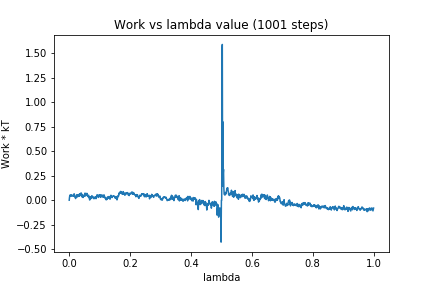

The table this chart was drawn from, first rows:
0, 0.0
1, 0.03099
2, 0.0465
3, 0.05313
4, 0.05516
5, 0.04001
6, 0.0428
7, 0.04538
8, 0.05525
9, 0.0446
10, 0.04543
11, 0.04487
12, 0.04929
13, 0.04365
14, 0.04039
15, 0.04283
16, 0.06559
17, 0.05993
18, 0.03591
19, 0.03865
20, 0.02713
21, 0.01676
22, 0.03698
23, 0.03255
24, 0.05028
25, 0.05648
26, 0.04937
27, 0.03341
28, 0.05395
29, 0.0525
30, 0.03899
31, 0.04389
32, 0.05207
33, 0.0396
34, 0.06629
35, 0.04647
36, 0.06411
37, 0.05968
38, 0.04898
39, 0.07474
40, 0.0457
41, 0.05362
42, 0.03347
43, 0.05961
44, 0.04697
45, 0.02828
46, 0.02843
47, 0.03936
48, 0.0397
49, 0.05334
50, 0.04322
51, 0.03996
52, 0.07271
53, 0.04672
54, 0.04901
55, 0.04958
56, 0.05388
57, 0.04976
58, 0.07035
59, 0.05732
60, 0.0438
... 940 more rows
